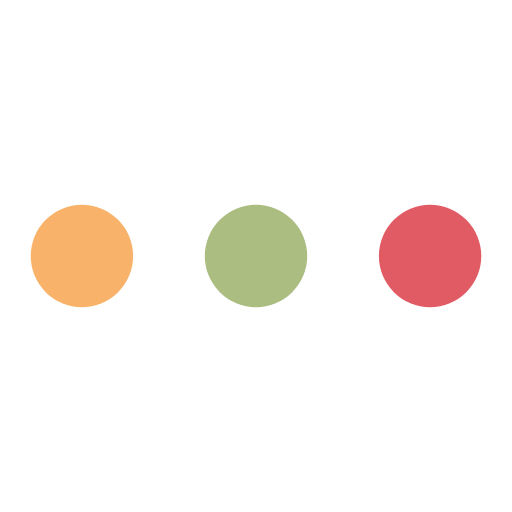
t = 0.00 s
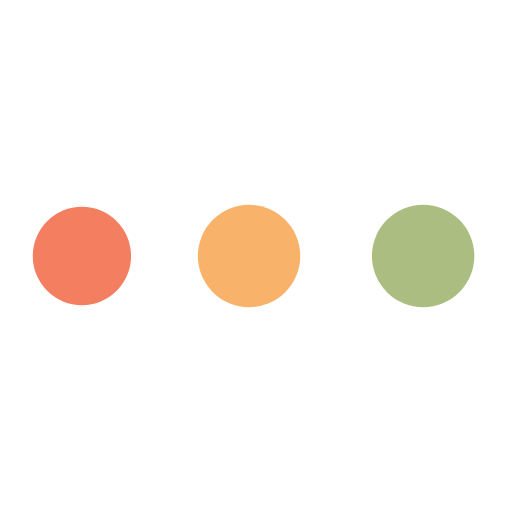
t = 0.38 s
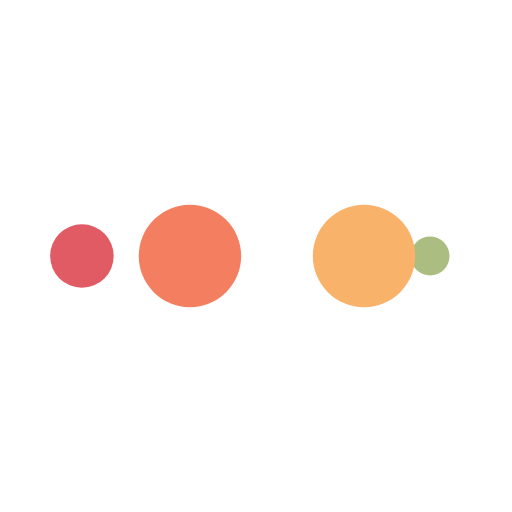
t = 0.64 s
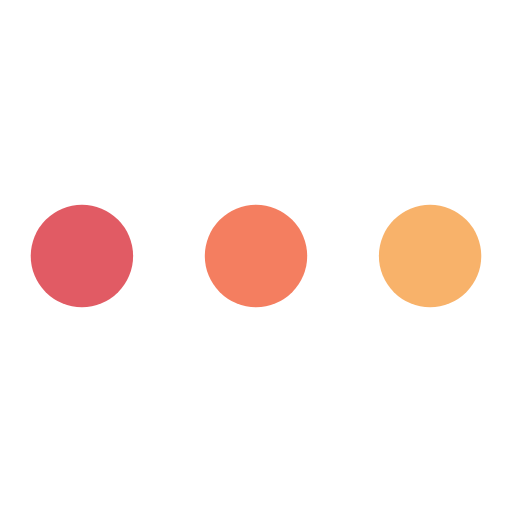
t = 1.02 s
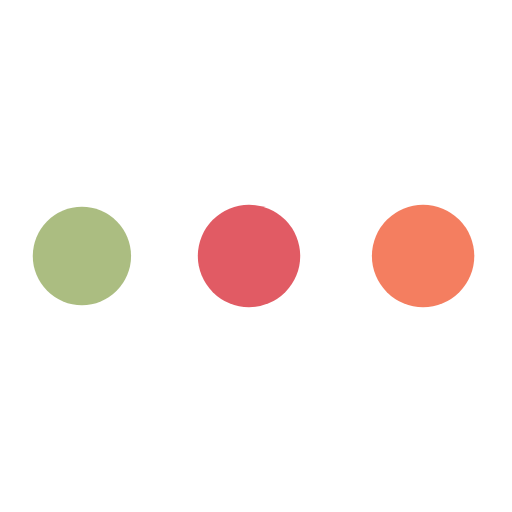
t = 1.40 s
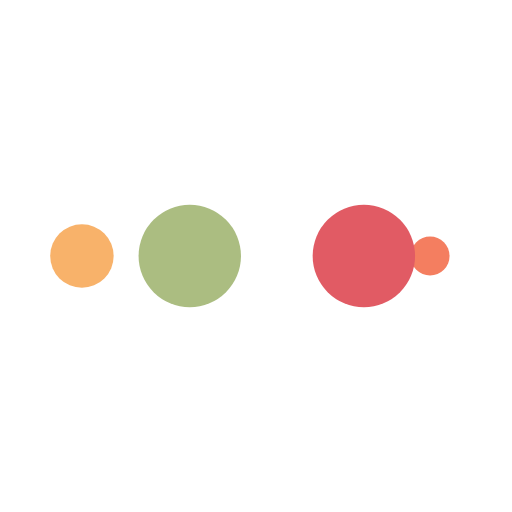
t = 1.66 s

The animated SVG that drew these frames (rendered in a browser with its animation timeline set to each time). Animation: 10 SMIL elements (animate=10); one cycle of 2.04 s, repeats indefinitely.

<svg xmlns="http://www.w3.org/2000/svg" viewBox="0 0 100 100" preserveAspectRatio="xMidYMid" width="130" height="130" style="shape-rendering: auto; display: block; background: transparent;" xmlns:xlink="http://www.w3.org/1999/xlink"><g><circle fill="#e15b64" r="10" cy="50" cx="84">
    <animate begin="0s" keySplines="0 0.5 0.5 1" values="10;0" keyTimes="0;1" calcMode="spline" dur="0.5102040816326531s" repeatCount="indefinite" attributeName="r"></animate>
    <animate begin="0s" values="#e15b64;#abbd81;#f8b26a;#f47e60;#e15b64" keyTimes="0;0.25;0.5;0.75;1" calcMode="discrete" dur="2.0408163265306123s" repeatCount="indefinite" attributeName="fill"></animate>
</circle><circle fill="#e15b64" r="10" cy="50" cx="16">
  <animate begin="0s" keySplines="0 0.5 0.5 1;0 0.5 0.5 1;0 0.5 0.5 1;0 0.5 0.5 1" values="0;0;10;10;10" keyTimes="0;0.25;0.5;0.75;1" calcMode="spline" dur="2.0408163265306123s" repeatCount="indefinite" attributeName="r"></animate>
  <animate begin="0s" keySplines="0 0.5 0.5 1;0 0.5 0.5 1;0 0.5 0.5 1;0 0.5 0.5 1" values="16;16;16;50;84" keyTimes="0;0.25;0.5;0.75;1" calcMode="spline" dur="2.0408163265306123s" repeatCount="indefinite" attributeName="cx"></animate>
</circle><circle fill="#f47e60" r="10" cy="50" cx="50">
  <animate begin="-0.5102040816326531s" keySplines="0 0.5 0.5 1;0 0.5 0.5 1;0 0.5 0.5 1;0 0.5 0.5 1" values="0;0;10;10;10" keyTimes="0;0.25;0.5;0.75;1" calcMode="spline" dur="2.0408163265306123s" repeatCount="indefinite" attributeName="r"></animate>
  <animate begin="-0.5102040816326531s" keySplines="0 0.5 0.5 1;0 0.5 0.5 1;0 0.5 0.5 1;0 0.5 0.5 1" values="16;16;16;50;84" keyTimes="0;0.25;0.5;0.75;1" calcMode="spline" dur="2.0408163265306123s" repeatCount="indefinite" attributeName="cx"></animate>
</circle><circle fill="#f8b26a" r="10" cy="50" cx="84">
  <animate begin="-1.0204081632653061s" keySplines="0 0.5 0.5 1;0 0.5 0.5 1;0 0.5 0.5 1;0 0.5 0.5 1" values="0;0;10;10;10" keyTimes="0;0.25;0.5;0.75;1" calcMode="spline" dur="2.0408163265306123s" repeatCount="indefinite" attributeName="r"></animate>
  <animate begin="-1.0204081632653061s" keySplines="0 0.5 0.5 1;0 0.5 0.5 1;0 0.5 0.5 1;0 0.5 0.5 1" values="16;16;16;50;84" keyTimes="0;0.25;0.5;0.75;1" calcMode="spline" dur="2.0408163265306123s" repeatCount="indefinite" attributeName="cx"></animate>
</circle><circle fill="#abbd81" r="10" cy="50" cx="16">
  <animate begin="-1.530612244897959s" keySplines="0 0.5 0.5 1;0 0.5 0.5 1;0 0.5 0.5 1;0 0.5 0.5 1" values="0;0;10;10;10" keyTimes="0;0.25;0.5;0.75;1" calcMode="spline" dur="2.0408163265306123s" repeatCount="indefinite" attributeName="r"></animate>
  <animate begin="-1.530612244897959s" keySplines="0 0.5 0.5 1;0 0.5 0.5 1;0 0.5 0.5 1;0 0.5 0.5 1" values="16;16;16;50;84" keyTimes="0;0.25;0.5;0.75;1" calcMode="spline" dur="2.0408163265306123s" repeatCount="indefinite" attributeName="cx"></animate>
</circle><g></g></g><!-- [ldio] generated by https://loading.io --></svg>
